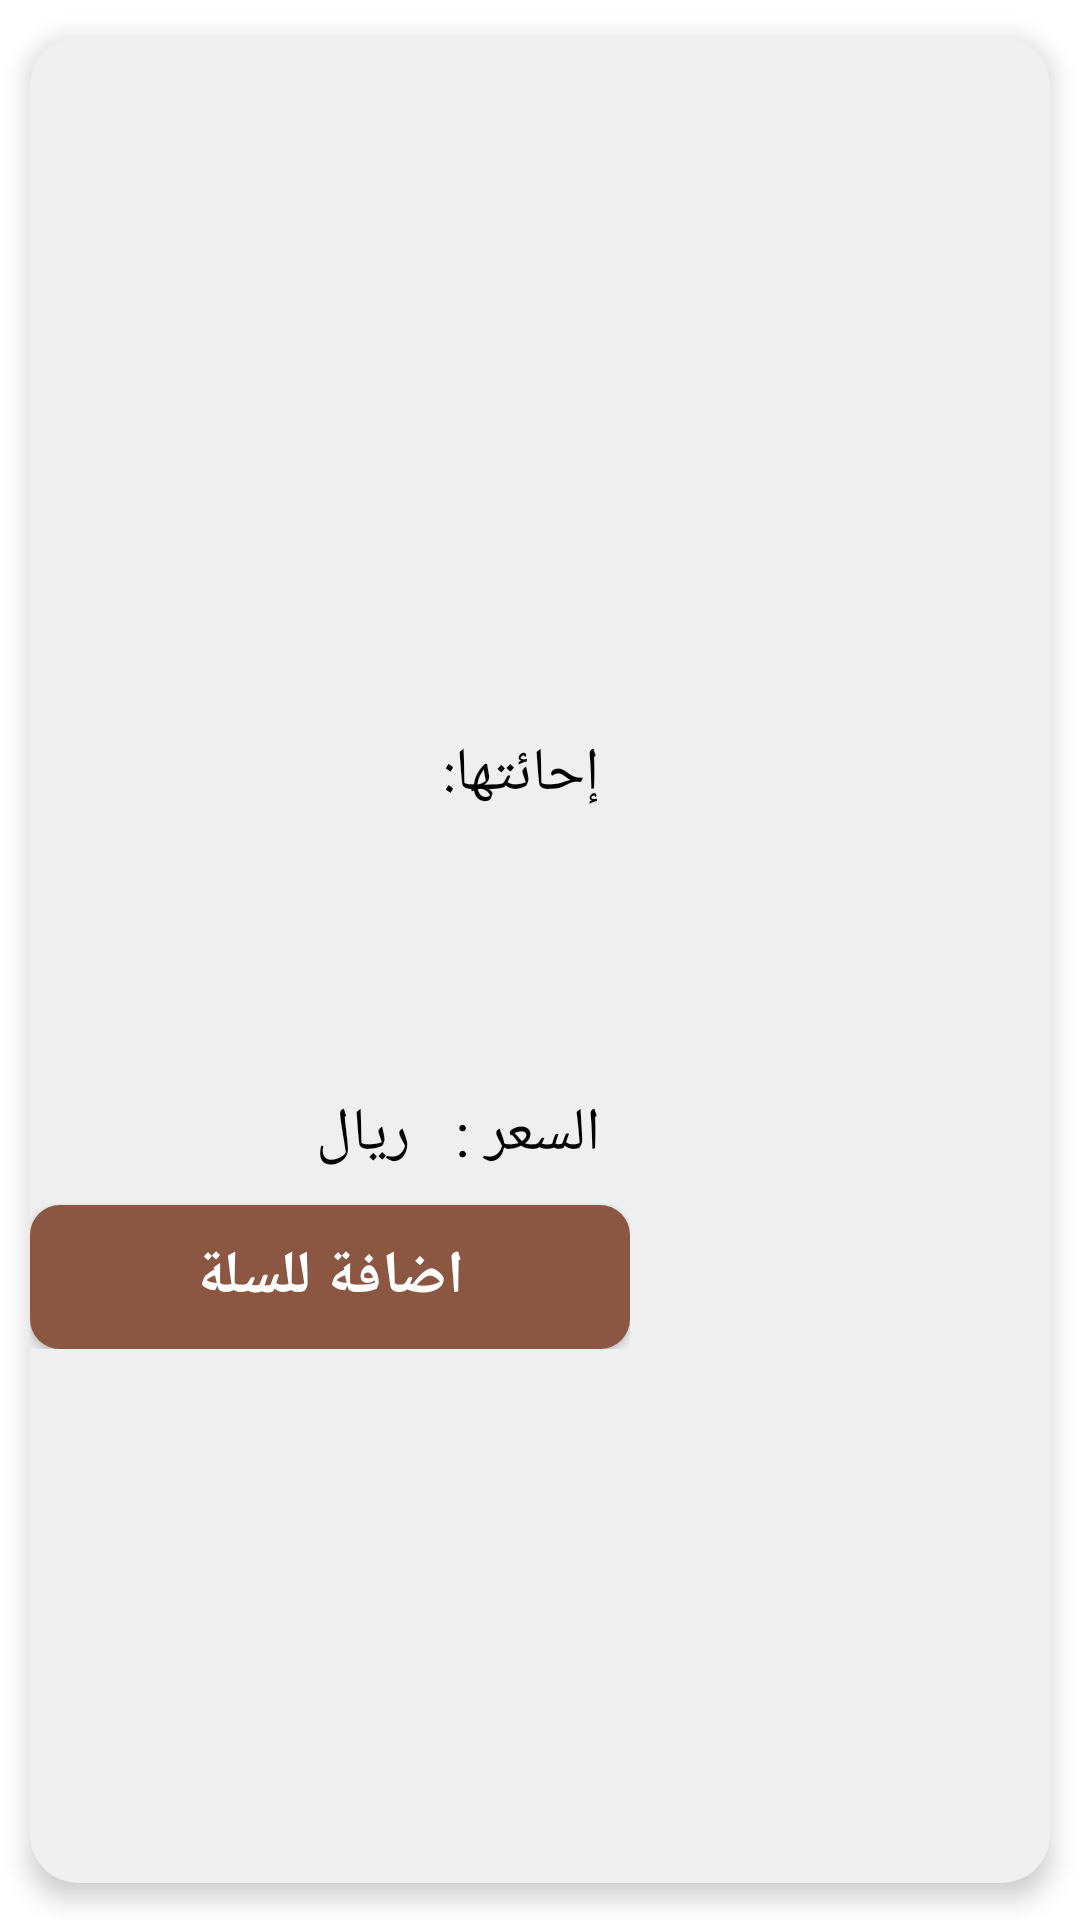

This screen was rendered from an Android layout file. Write that file and the resources it references.
<!-- AndroidManifest.xml: application theme Theme.JavaCoffee -->
<!-- res/layout/custom_coffee_product.xml -->
<?xml version="1.0" encoding="utf-8"?>
<androidx.cardview.widget.CardView xmlns:android="http://schemas.android.com/apk/res/android"
    xmlns:tools="http://schemas.android.com/tools"
    android:layout_width="wrap_content"
    android:layout_height="wrap_content"
    xmlns:app="http://schemas.android.com/apk/res-auto"
    app:cardElevation="5dp"
    app:cardCornerRadius="16dp"
    android:backgroundTint="#efefef"
    app:cardUseCompatPadding="true"
    >

    <LinearLayout
        android:layout_width="wrap_content"
        android:layout_height="wrap_content"
        android:orientation="vertical"
        >

        <LinearLayout
            android:layout_width="200dp"
            android:layout_height="wrap_content"
            >

            <ImageView
                android:id="@+id/product_img"
                android:layout_width="200dp"
                android:layout_height="200dp"
                android:layout_gravity="center"
                android:layout_marginBottom="5dp"
                android:elevation="10dp"
                tools:srcCompat="@drawable/img1"
                android:scaleType="centerCrop"
                />

        </LinearLayout>


        <LinearLayout
            android:layout_width="wrap_content"
            android:layout_height="wrap_content"
            android:orientation="horizontal"
            android:layout_gravity="end"
            >

            <TextView
                android:id="@+id/name_tv"
                android:layout_width="wrap_content"
                android:layout_height="wrap_content"
                android:textSize="20dp"
                android:textColor="@color/black"
                android:layout_marginEnd="10dp"
                android:layout_marginRight="10dp" />

        </LinearLayout>

        <LinearLayout
            android:layout_width="wrap_content"
            android:layout_height="wrap_content"
            android:orientation="horizontal"
            android:layout_gravity="end"
            >

            <TextView
                android:id="@+id/desc_tv"
                android:layout_width="120dp"
                android:layout_height="120dp"
                android:textSize="20dp"
                android:textColor="@color/black"
                />

            <TextView
                android:layout_width="wrap_content"
                android:layout_height="wrap_content"
                android:text="إحائتها: "
                android:textSize="20dp"
                android:textColor="@color/black"
                android:layout_marginEnd="10dp"
                android:layout_marginRight="10dp" />
        </LinearLayout>

        <LinearLayout
            android:layout_width="wrap_content"
            android:layout_height="wrap_content"
            android:orientation="horizontal"
            android:layout_gravity="end"
            >

            <TextView
                android:layout_width="wrap_content"
                android:layout_height="wrap_content"
                android:text="ريال"
                android:textSize="20dp"
                android:textColor="@color/black"
                android:layout_marginEnd="10dp"
                android:layout_marginRight="10dp"
                />

            <TextView
                android:id="@+id/price_tv"
                android:layout_width="wrap_content"
                android:layout_height="wrap_content"
                android:textSize="20dp"
                android:textColor="@color/black"
                />

            <TextView
                android:layout_width="wrap_content"
                android:layout_height="wrap_content"
                android:text="السعر : "
                android:textSize="20dp"
                android:textColor="@color/black"
                android:layout_marginEnd="10dp"
                android:layout_marginRight="10dp"
                />

        </LinearLayout>




        <android.widget.Button
            android:id="@+id/custom_add_coffee_btn"
            android:layout_width="match_parent"
            android:layout_height="wrap_content"
            android:gravity="center"
            android:layout_marginTop="10dp"
            android:background="@drawable/buttons_shape"
            android:text="اضافة للسلة"
            android:textColor="@color/white"
            android:textSize="20sp"
            android:textStyle="bold" />

    </LinearLayout>


</androidx.cardview.widget.CardView>
<!-- resources referenced by this layout -->
<resources>
  <color name="black">#FF000000</color>
  <color name="white">#FFFFFFFF</color>
  <!-- drawable buttons_shape (drawable-v24) -->
  <?xml version="1.0" encoding="utf-8"?>
  <shape xmlns:android="http://schemas.android.com/apk/res/android"
      android:shape="rectangle"
      >
      <solid android:color="@color/LightSalmon4"></solid>
      <corners android:radius="10dp"></corners>
  
  
  </shape>
  <!-- drawable img1: jpg bitmap (drawable-v24, 3797 bytes) -->
  <style name="Theme.JavaCoffee" parent="Theme.MaterialComponents.DayNight.DarkActionBar">
          
          <item name="colorPrimary">@color/purple_500</item>
          <item name="colorPrimaryVariant">@color/purple_700</item>
          <item name="colorOnPrimary">@color/white</item>
          
          <item name="colorSecondary">@color/teal_200</item>
          <item name="colorSecondaryVariant">@color/teal_700</item>
          <item name="colorOnSecondary">@color/black</item>
          
          <item name="android:statusBarColor" tools:targetApi="l">?attr/colorPrimaryVariant</item>
          
      </style>
  <color name="LightSalmon4">#8B5742</color>
  <color name="purple_500">#FF6200EE</color>
  <color name="purple_700">#FF3700B3</color>
  <color name="teal_200">#FF03DAC5</color>
  <color name="teal_700">#FF018786</color>
</resources>
